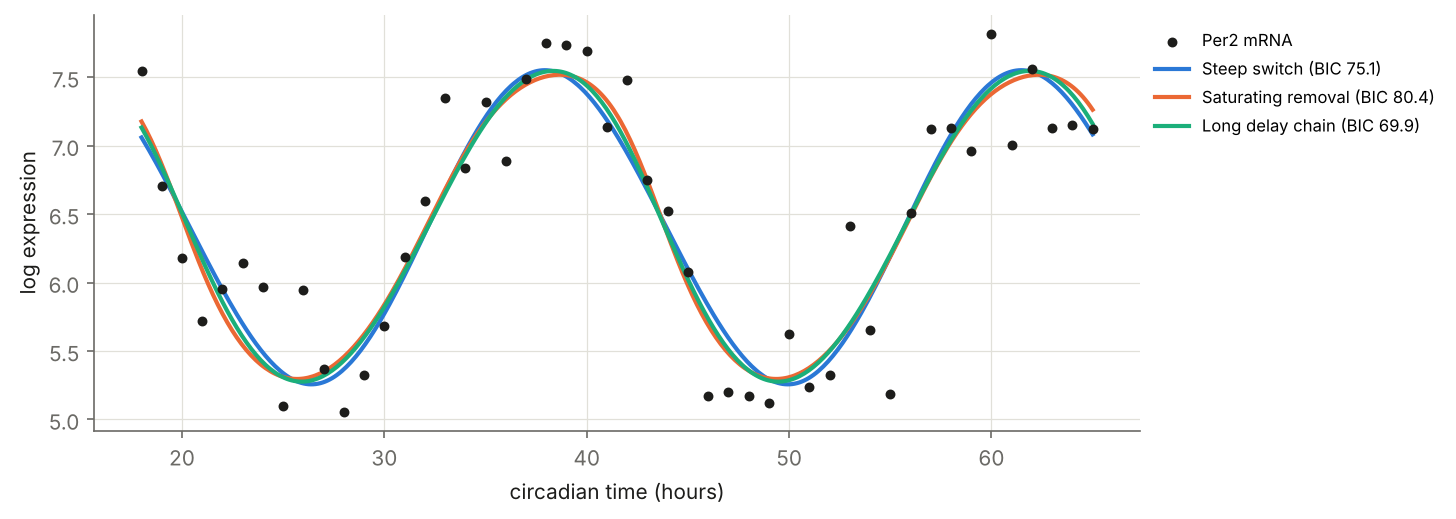

Source data for this figure (header and first rows):
t, switch, saturation, delay
0.0, 7.06, 7.177, 7.133
0.1178, 7.031, 7.145, 7.102
0.2356, 7.002, 7.112, 7.07
0.3534, 6.972, 7.078, 7.037
0.4712, 6.941, 7.042, 7.003
0.589, 6.91, 7.004, 6.968
0.7068, 6.879, 6.965, 6.933
0.8246, 6.847, 6.925, 6.897
0.9424, 6.815, 6.884, 6.86
1.06, 6.783, 6.841, 6.822
1.178, 6.75, 6.798, 6.784
1.296, 6.718, 6.753, 6.746
1.414, 6.684, 6.708, 6.707
1.531, 6.651, 6.662, 6.667
1.649, 6.618, 6.616, 6.628
1.767, 6.584, 6.569, 6.588
1.885, 6.55, 6.522, 6.547
2.003, 6.516, 6.475, 6.507
2.12, 6.482, 6.428, 6.467
2.238, 6.448, 6.381, 6.426
2.356, 6.414, 6.335, 6.386
2.474, 6.38, 6.289, 6.346
2.591, 6.346, 6.243, 6.306
2.709, 6.312, 6.199, 6.266
2.827, 6.278, 6.155, 6.226
2.945, 6.244, 6.112, 6.187
3.063, 6.211, 6.069, 6.148
3.18, 6.177, 6.028, 6.11
3.298, 6.144, 5.988, 6.072
3.416, 6.111, 5.949, 6.035
3.534, 6.078, 5.911, 5.998
3.652, 6.045, 5.875, 5.962
3.769, 6.013, 5.839, 5.926
3.887, 5.981, 5.805, 5.891
4.005, 5.949, 5.772, 5.857
4.123, 5.918, 5.74, 5.824
4.241, 5.887, 5.709, 5.792
4.358, 5.856, 5.68, 5.76
4.476, 5.826, 5.651, 5.729
4.594, 5.796, 5.624, 5.699
4.712, 5.767, 5.599, 5.67
4.83, 5.738, 5.574, 5.642
4.947, 5.71, 5.55, 5.615
5.065, 5.683, 5.528, 5.589
5.183, 5.656, 5.507, 5.564
5.301, 5.629, 5.487, 5.539
5.419, 5.604, 5.468, 5.516
5.536, 5.579, 5.45, 5.494
5.654, 5.555, 5.433, 5.473
5.772, 5.531, 5.417, 5.453
5.89, 5.509, 5.402, 5.434
6.008, 5.487, 5.388, 5.416
6.125, 5.466, 5.376, 5.399
6.243, 5.445, 5.364, 5.383
6.361, 5.426, 5.353, 5.369
6.479, 5.408, 5.343, 5.355
6.596, 5.39, 5.334, 5.343
6.714, 5.374, 5.326, 5.331
6.832, 5.359, 5.319, 5.321
6.95, 5.344, 5.313, 5.312
... 340 more rows
